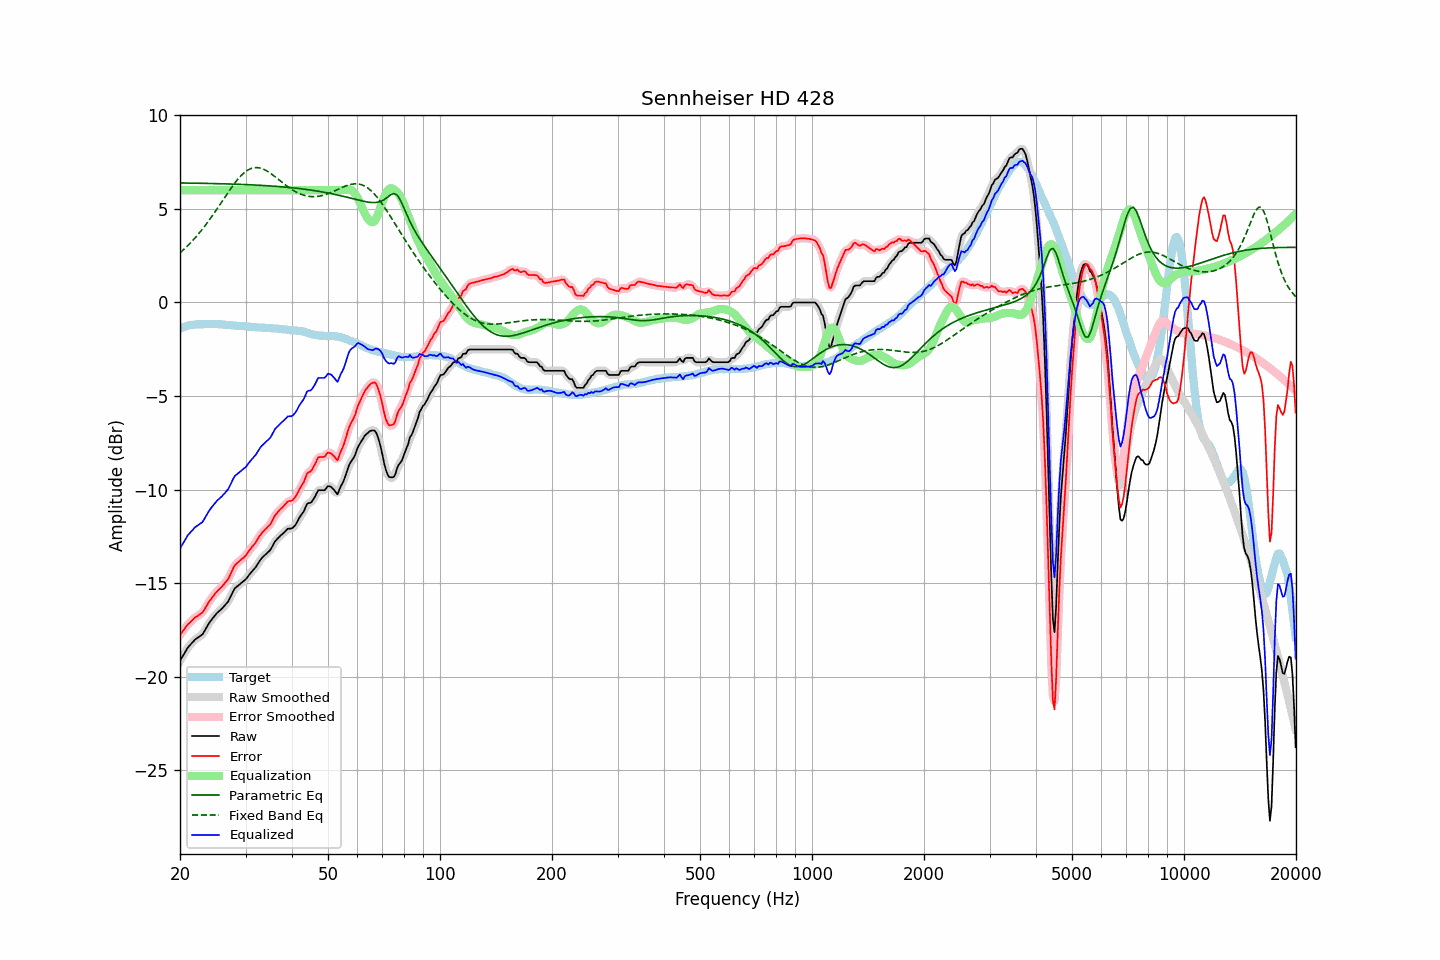

Data behind this chart, as committed beside it:
frequency, raw, error, smoothed, error_smoothed, equalization, parametric_eq, fixed_band_eq, equalized_raw, equalized_smoothed, target
20.00, -19.14, -17.75, -19.15, -17.76, 6.00, 6.39, 2.65, -13.14, -13.15, -1.39
20.20, -19.00, -17.65, -18.99, -17.64, 6.00, 6.38, 2.73, -13.00, -12.99, -1.35
20.40, -18.85, -17.53, -18.84, -17.52, 6.00, 6.38, 2.80, -12.85, -12.84, -1.32
20.61, -18.71, -17.42, -18.70, -17.41, 6.00, 6.38, 2.88, -12.71, -12.70, -1.29
20.81, -18.56, -17.30, -18.56, -17.30, 6.00, 6.38, 2.96, -12.56, -12.56, -1.26
21.02, -18.42, -17.19, -18.43, -17.20, 6.00, 6.38, 3.05, -12.42, -12.43, -1.23
21.23, -18.33, -17.12, -18.32, -17.11, 6.00, 6.38, 3.14, -12.33, -12.32, -1.21
21.44, -18.23, -17.03, -18.23, -17.02, 6.00, 6.38, 3.23, -12.23, -12.23, -1.20
21.66, -18.14, -16.95, -18.13, -16.94, 6.00, 6.38, 3.32, -12.14, -12.13, -1.19
21.87, -18.04, -16.85, -18.05, -16.86, 6.00, 6.37, 3.41, -12.04, -12.05, -1.18
22.09, -17.97, -16.79, -17.97, -16.80, 6.00, 6.37, 3.51, -11.97, -11.97, -1.17
22.31, -17.91, -16.74, -17.91, -16.74, 6.00, 6.37, 3.61, -11.91, -11.91, -1.16
22.54, -17.85, -16.69, -17.86, -16.69, 6.00, 6.37, 3.71, -11.85, -11.86, -1.17
22.76, -17.79, -16.62, -17.79, -16.63, 6.00, 6.37, 3.82, -11.79, -11.79, -1.17
22.99, -17.73, -16.56, -17.71, -16.54, 6.00, 6.37, 3.92, -11.73, -11.71, -1.17
23.22, -17.59, -16.43, -17.59, -16.43, 6.00, 6.36, 4.03, -11.59, -11.59, -1.16
23.45, -17.44, -16.28, -17.45, -16.29, 6.00, 6.36, 4.15, -11.44, -11.45, -1.16
23.69, -17.29, -16.14, -17.29, -16.14, 6.00, 6.36, 4.26, -11.29, -11.29, -1.15
23.92, -17.14, -15.99, -17.15, -16.00, 6.00, 6.36, 4.38, -11.14, -11.15, -1.15
24.16, -17.02, -15.88, -17.02, -15.88, 6.00, 6.36, 4.50, -11.02, -11.02, -1.14
24.40, -16.91, -15.77, -16.90, -15.76, 6.00, 6.35, 4.62, -10.91, -10.90, -1.14
24.65, -16.80, -15.65, -16.80, -15.65, 6.00, 6.35, 4.74, -10.80, -10.80, -1.15
24.89, -16.69, -15.54, -16.69, -15.54, 6.00, 6.35, 4.87, -10.69, -10.69, -1.15
25.14, -16.59, -15.44, -16.60, -15.44, 6.00, 6.35, 5.00, -10.59, -10.60, -1.15
25.39, -16.52, -15.36, -16.52, -15.36, 6.00, 6.35, 5.12, -10.52, -10.52, -1.16
25.65, -16.44, -15.28, -16.44, -15.27, 6.00, 6.34, 5.25, -10.44, -10.44, -1.16
25.91, -16.36, -15.19, -16.36, -15.19, 6.00, 6.34, 5.38, -10.36, -10.36, -1.17
26.16, -16.27, -15.08, -16.27, -15.09, 6.00, 6.34, 5.51, -10.27, -10.27, -1.18
26.43, -16.17, -14.99, -16.18, -14.99, 6.00, 6.34, 5.64, -10.17, -10.18, -1.18
26.69, -16.07, -14.87, -16.08, -14.88, 6.00, 6.33, 5.77, -10.07, -10.08, -1.20
26.96, -15.97, -14.78, -15.95, -14.76, 6.00, 6.33, 5.89, -9.97, -9.95, -1.20
27.23, -15.80, -14.60, -15.80, -14.59, 6.00, 6.33, 6.02, -9.80, -9.80, -1.21
27.50, -15.62, -14.41, -15.62, -14.41, 6.00, 6.33, 6.14, -9.62, -9.62, -1.21
27.77, -15.44, -14.21, -15.44, -14.22, 6.00, 6.32, 6.26, -9.44, -9.44, -1.23
28.05, -15.28, -14.05, -15.30, -14.07, 6.00, 6.32, 6.37, -9.28, -9.30, -1.23
28.33, -15.21, -13.97, -15.20, -13.96, 6.00, 6.32, 6.48, -9.21, -9.20, -1.24
28.62, -15.14, -13.89, -15.13, -13.88, 6.00, 6.31, 6.59, -9.14, -9.13, -1.25
28.90, -15.07, -13.82, -15.07, -13.82, 6.00, 6.31, 6.68, -9.07, -9.07, -1.25
29.19, -15.00, -13.74, -15.00, -13.74, 6.00, 6.31, 6.78, -9.00, -9.00, -1.26
29.48, -14.93, -13.67, -14.93, -13.67, 6.00, 6.30, 6.86, -8.93, -8.93, -1.25
29.78, -14.86, -13.59, -14.86, -13.59, 6.00, 6.30, 6.94, -8.86, -8.86, -1.27
30.08, -14.78, -13.50, -14.77, -13.50, 6.00, 6.30, 7.00, -8.78, -8.77, -1.28
30.38, -14.67, -13.38, -14.67, -13.38, 6.00, 6.29, 7.06, -8.67, -8.67, -1.29
30.68, -14.55, -13.26, -14.56, -13.26, 6.00, 6.29, 7.11, -8.55, -8.56, -1.29
30.99, -14.44, -13.14, -14.44, -13.15, 6.00, 6.29, 7.15, -8.44, -8.44, -1.30
31.30, -14.34, -13.04, -14.35, -13.05, 6.00, 6.28, 7.18, -8.34, -8.35, -1.30
31.61, -14.25, -12.95, -14.25, -12.94, 6.00, 6.28, 7.20, -8.25, -8.25, -1.30
31.93, -14.15, -12.84, -14.14, -12.82, 6.00, 6.27, 7.20, -8.15, -8.14, -1.32
32.24, -14.02, -12.68, -14.02, -12.69, 6.00, 6.27, 7.21, -8.02, -8.02, -1.34
32.57, -13.88, -12.54, -13.88, -12.55, 6.00, 6.26, 7.20, -7.88, -7.88, -1.34
32.89, -13.75, -12.42, -13.75, -12.42, 6.00, 6.26, 7.18, -7.75, -7.75, -1.33
33.22, -13.64, -12.30, -13.65, -12.31, 6.00, 6.25, 7.15, -7.64, -7.65, -1.34
33.55, -13.56, -12.22, -13.56, -12.21, 6.00, 6.25, 7.12, -7.56, -7.56, -1.34
33.89, -13.48, -12.12, -13.48, -12.12, 6.00, 6.24, 7.08, -7.48, -7.48, -1.36
34.23, -13.40, -12.04, -13.41, -12.05, 6.00, 6.24, 7.03, -7.40, -7.41, -1.36
34.57, -13.32, -11.95, -13.33, -11.96, 6.00, 6.23, 6.98, -7.32, -7.33, -1.37
34.92, -13.24, -11.87, -13.22, -11.85, 6.00, 6.23, 6.92, -7.24, -7.22, -1.37
35.27, -13.10, -11.73, -13.09, -11.71, 6.00, 6.22, 6.86, -7.10, -7.09, -1.37
35.62, -12.94, -11.56, -12.94, -11.56, 6.00, 6.22, 6.79, -6.94, -6.94, -1.39
35.97, -12.78, -11.39, -12.80, -11.41, 6.00, 6.21, 6.73, -6.78, -6.80, -1.39
... 635 more rows
